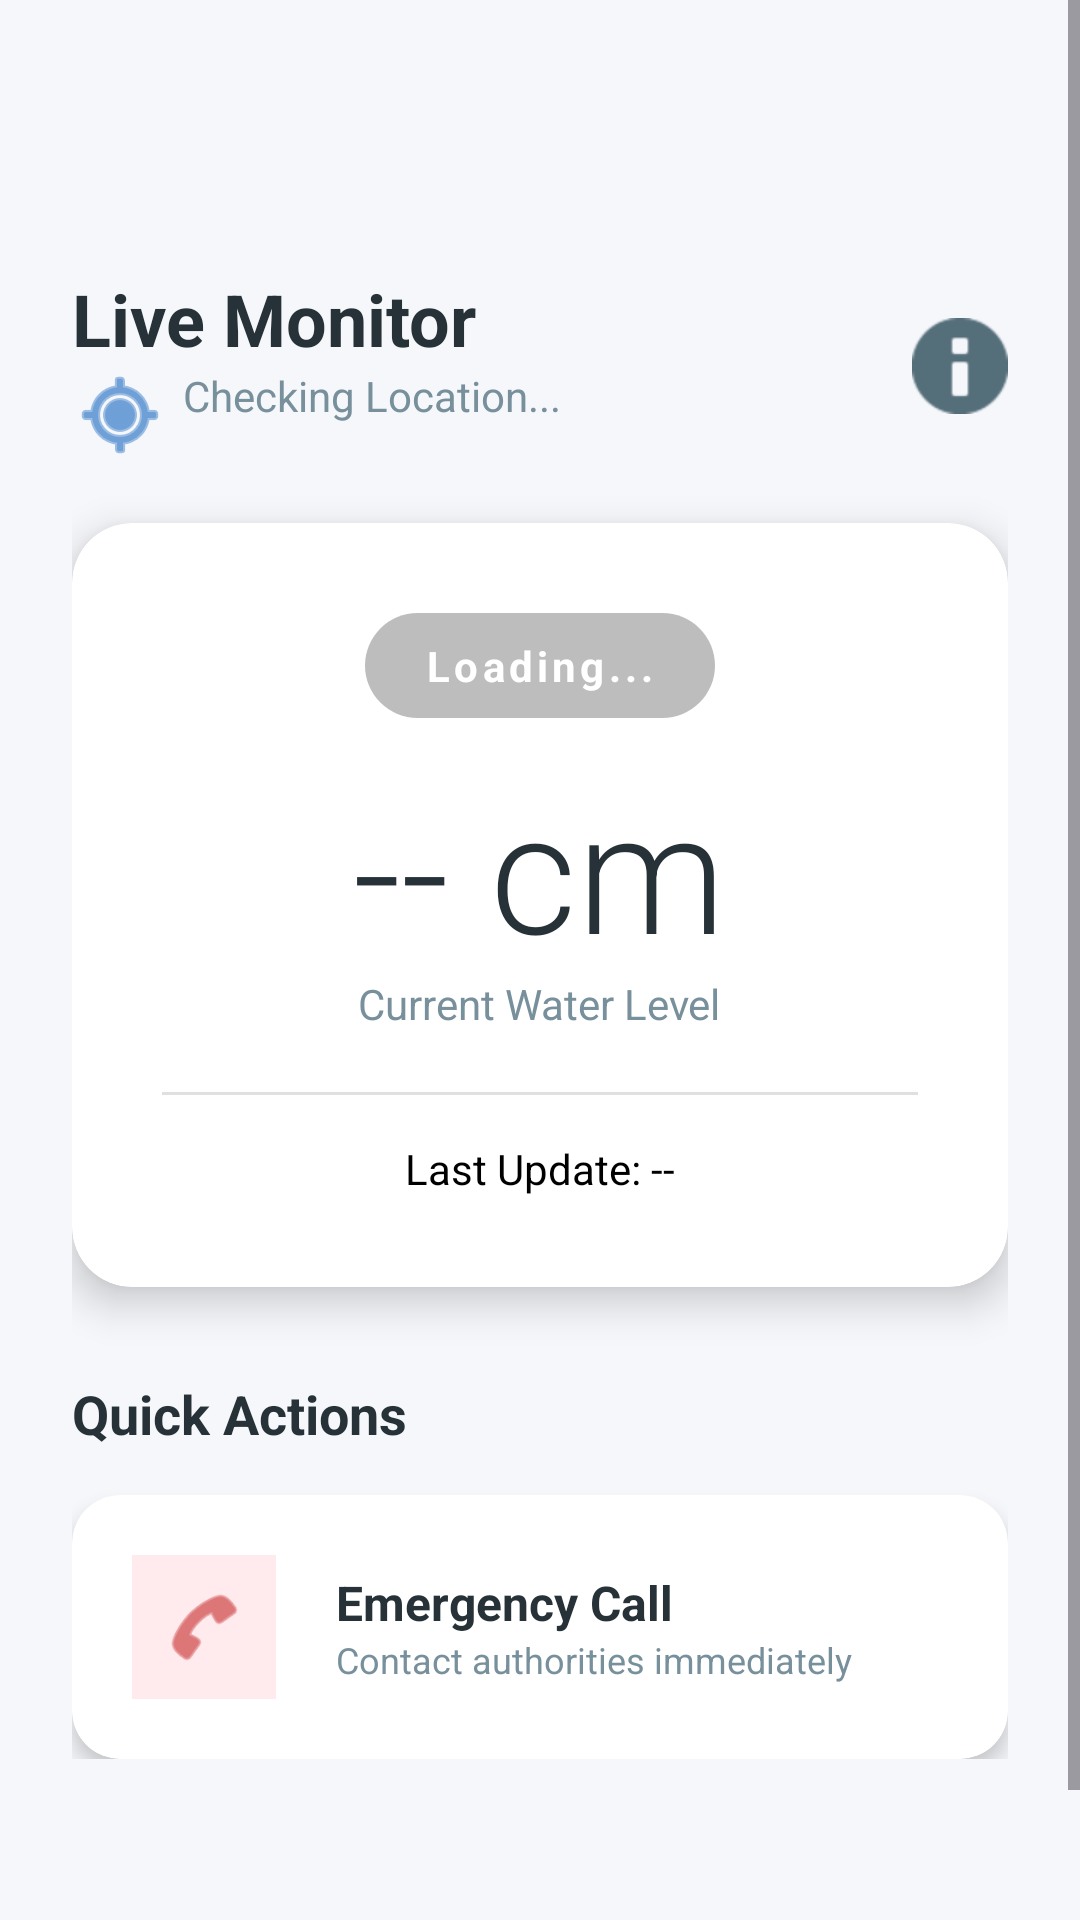

Android layout source for this screen:
<!-- AndroidManifest.xml: application theme Theme.Project_IFloodGuard -->
<!-- res/layout/content_home_page.xml -->
<?xml version="1.0" encoding="utf-8"?>
<ScrollView xmlns:android="http://schemas.android.com/apk/res/android"
    xmlns:app="http://schemas.android.com/apk/res-auto"
    android:layout_width="match_parent"
    android:layout_height="match_parent"
    android:background="@color/app_background">

    <LinearLayout
        android:layout_width="match_parent"
        android:layout_height="wrap_content"
        android:orientation="vertical"
        android:paddingHorizontal="24dp"
        android:paddingTop="10dp"
        android:paddingBottom="100dp"
        android:gravity="center_horizontal">

        <View android:layout_width="match_parent"
            android:layout_height="60dp" />

        <LinearLayout
            android:id="@+id/headerSection"
            android:layout_width="match_parent"
            android:layout_height="wrap_content"
            android:orientation="horizontal"
            android:gravity="center_vertical"
            android:layout_marginTop="20dp"
            android:layout_marginBottom="20dp">

            <LinearLayout
                android:layout_width="0dp"
                android:layout_height="wrap_content"
                android:layout_weight="1"
                android:orientation="vertical">

                <TextView
                    android:layout_width="wrap_content"
                    android:layout_height="wrap_content"
                    android:text="Live Monitor"
                    android:textSize="24sp"
                    android:textStyle="bold"
                    android:textColor="@color/text_primary"/>

                <TextView
                    android:id="@+id/tvHomeLocation"
                    android:layout_width="wrap_content"
                    android:layout_height="wrap_content"
                    android:text="Checking Location..."
                    android:textSize="14sp"
                    android:textColor="@color/text_secondary"
                    android:drawablePadding="5dp"
                    app:drawableStartCompat="@android:drawable/ic_menu_mylocation"
                    app:drawableTint="@color/brand_primary"/>
            </LinearLayout>

            <ImageView
                android:id="@+id/btnLevelInfo"
                android:layout_width="32dp"
                android:layout_height="32dp"
                android:src="@android:drawable/ic_dialog_info"
                app:tint="@color/icon_tint_default"
                android:background="?attr/selectableItemBackgroundBorderless"
                android:clickable="true"
                android:focusable="true"/>
        </LinearLayout>

        <androidx.cardview.widget.CardView
            android:id="@+id/cardStatus"
            android:layout_width="match_parent"
            android:layout_height="wrap_content"
            app:cardCornerRadius="20dp"
            app:cardElevation="8dp"
            app:cardBackgroundColor="@color/white"
            android:layout_marginBottom="30dp">

            <LinearLayout
                android:id="@+id/layoutStatus"
                android:layout_width="match_parent"
                android:layout_height="wrap_content"
                android:orientation="vertical"
                android:padding="30dp"
                android:gravity="center">

                <TextView
                    android:id="@+id/tvHomeStatus"
                    android:layout_width="wrap_content"
                    android:layout_height="wrap_content"
                    android:text="Loading..."
                    android:textSize="14sp"
                    android:textStyle="bold"
                    android:letterSpacing="0.1"
                    android:textColor="@color/white"
                    android:background="@drawable/rounded_pill_bg"
                    android:paddingHorizontal="20dp"
                    android:paddingVertical="8dp"
                    android:layout_marginBottom="20dp"/>

                <TextView
                    android:id="@+id/tvHomeLevel"
                    android:layout_width="wrap_content"
                    android:layout_height="wrap_content"
                    android:text="-- cm"
                    android:textSize="56sp"
                    android:fontFamily="sans-serif-light"
                    android:textColor="@color/text_primary"
                    android:includeFontPadding="false"/>

                <TextView
                    android:layout_width="wrap_content"
                    android:layout_height="wrap_content"
                    android:text="Current Water Level"
                    android:textSize="14sp"
                    android:textColor="@color/text_secondary"
                    android:layout_marginBottom="20dp"/>

                <View
                    android:layout_width="match_parent"
                    android:layout_height="1dp"
                    android:background="@color/divider"
                    android:layout_marginBottom="15dp"/>

                <TextView
                    android:id="@+id/tvHomeTime"
                    android:layout_width="wrap_content"
                    android:layout_height="wrap_content"
                    android:text="Last Update: --"
                    android:textSize="14sp"
                    android:textStyle="normal"
                    android:textColor="#000000"
                    android:gravity="center"/>

            </LinearLayout>
        </androidx.cardview.widget.CardView>

        <TextView
            android:id="@+id/tvEmergencyHeader"
            android:layout_width="match_parent"
            android:layout_height="wrap_content"
            android:text="Quick Actions"
            android:textSize="18sp"
            android:textStyle="bold"
            android:textColor="@color/text_primary"
            android:layout_marginBottom="15dp"/>

        <androidx.cardview.widget.CardView
            android:id="@+id/btnQuickContacts"
            android:layout_width="match_parent"
            android:layout_height="wrap_content"
            app:cardCornerRadius="16dp"
            app:cardElevation="4dp"
            app:cardBackgroundColor="@color/white"
            android:clickable="true"
            android:focusable="true"
            android:foreground="?attr/selectableItemBackground">

            <LinearLayout
                android:layout_width="match_parent"
                android:layout_height="wrap_content"
                android:gravity="center_vertical"
                android:orientation="horizontal"
                android:padding="20dp">

                <ImageView
                    android:layout_width="48dp"
                    android:layout_height="48dp"
                    android:src="@android:drawable/ic_menu_call"
                    app:tint="@color/status_danger_text"
                    android:background="@color/status_danger_bg"
                    android:padding="10dp"
                    android:layout_marginEnd="20dp"/>

                <LinearLayout
                    android:layout_width="wrap_content"
                    android:layout_height="wrap_content"
                    android:orientation="vertical">

                    <TextView
                        android:layout_width="wrap_content"
                        android:layout_height="wrap_content"
                        android:text="Emergency Call"
                        android:textStyle="bold"
                        android:textSize="16sp"
                        android:textColor="@color/text_primary"/>

                    <TextView
                        android:layout_width="wrap_content"
                        android:layout_height="wrap_content"
                        android:text="Contact authorities immediately"
                        android:textSize="12sp"
                        android:textColor="@color/text_secondary"/>
                </LinearLayout>
            </LinearLayout>
        </androidx.cardview.widget.CardView>

    </LinearLayout>
</ScrollView>
<!-- resources referenced by this layout -->
<resources>
  <color name="app_background">#F5F7FA</color>
  <color name="brand_primary">#1565C0</color>
  <color name="divider">#E0E0E0</color>
  <color name="icon_tint_default">#546E7A</color>
  <color name="status_danger_bg">#FFEBEE</color>
  <color name="status_danger_text">#C62828</color>
  <color name="text_primary">#263238</color>
  <color name="text_secondary">#78909C</color>
  <color name="white">#FFFFFF</color>
  <!-- drawable rounded_pill_bg (drawable) -->
  <?xml version="1.0" encoding="utf-8"?>
  <shape xmlns:android="http://schemas.android.com/apk/res/android">
      <solid android:color="#BDBDBD"/> <corners android:radius="50dp"/>
  </shape>
  <style name="Theme.Project_IFloodGuard" parent="Base.Theme.Project_IFloodGuard" />
  <style name="Base.Theme.Project_IFloodGuard" parent="Theme.Material3.DayNight.NoActionBar">
          
          
      </style>
</resources>
